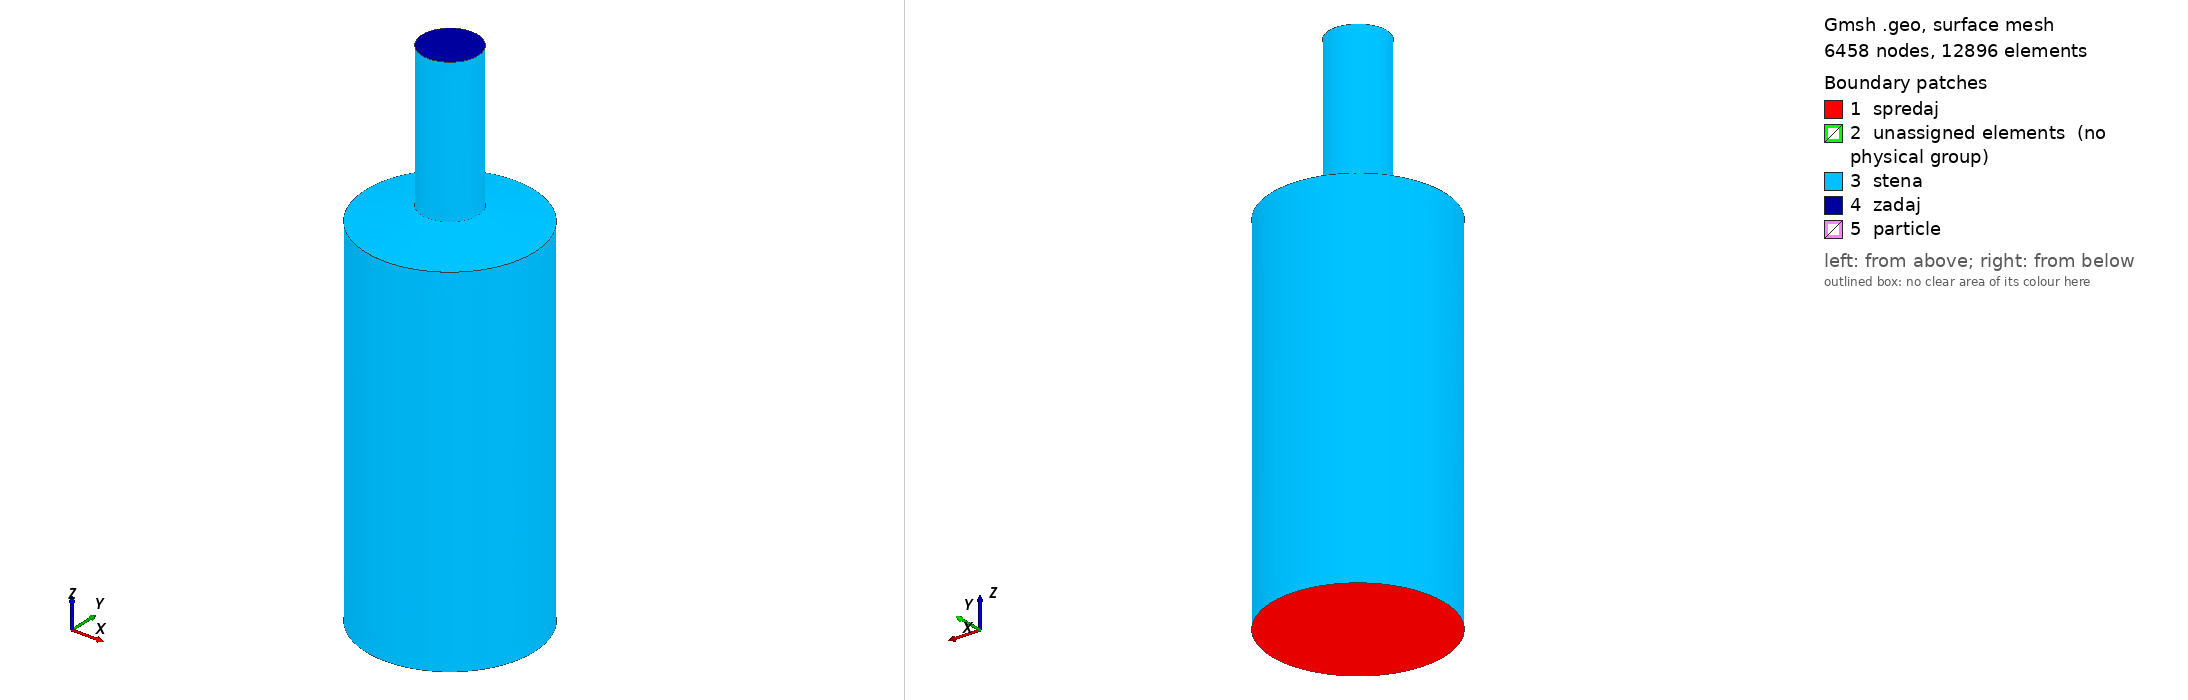

Gmsh geometry script, surface-meshed: 6458 nodes, 12896 surface elements. Boundary patches (legend numbers): 1 spredaj, 2 unassigned elements (no physical group), 3 stena, 4 zadaj, 5 particle. Left view from above one corner, right view from below the opposite corner. Legend entries are the model's physical surfaces; 'unassigned elements' are surfaces in no physical group. The drawing asked Gmsh for element sizes between 1% and 20% of the model's largest extent; the script's own settings can give other sizes.

=== pipeContractionParticle.geo (drawn) ===
//
//  gmsh mreza za valj ki se zozi v valj
//
SetFactory("OpenCASCADE");

// radij valja
r=0.5;
r2=0.5/3;
// dolzina conea
lcone=0.085714285714286;

// dolzina valja
l=2.142857142857143;
l2=0.857142857142857;
z2=l+lcone;



// Velikost elementa
lcar=0.05;
lcar1=lcar/3;
lcarP=0.005;

Point(1) = {0,0,0,lcar};
Point(2) = {r,0,0,lcar};
Point(3) = {0,r,0,lcar};
Point(4) = {-r,0,0,lcar};
Point(5) = {0,-r,0,lcar};

Circle(1) = {2,1,3};
Circle(2) = {3,1,4};
Circle(3) = {4,1,5};
Circle(4) = {5,1,2};

Line Loop(5) = {1,2,3,4};
Plane Surface(6) = {5};

//
Point(111) = {0,0,z2,lcar1};
Point(112) = {r2,0,z2,lcar1};
Point(113) = {0,r2,z2,lcar1};
Point(114) = {-r2,0,z2,lcar1};
Point(115) = {0,-r2,z2,lcar1};
//
Circle(111) = {112,111,113};
Circle(112) = {113,111,114};
Circle(113) = {114,111,115};
Circle(114) = {115,111,112};

Line Loop(115) = {111,112,113,114};
Plane Surface(116) = {115};

Extrude {0,0,l2} {
    Surface{116};
}


Extrude {0,0,l} {
    Surface{6};
}
  

Cone(1111) = {0, 0, l, 0, 0, lcone, r, r2, 2*Pi};

ReverseMesh Surface{6}; // this was automatic in v2 mesh, in v4 it is not


//+

Rp = 35/700;
zpos = 1500/700;

Sphere(1112) = {0, 0, zpos, Rp};
ReverseMesh Surface{130}; // this was automatic in v2 mesh, in v4 it is not
MeshSize{126,127} = lcarP;

Physical Surface("spredaj") = {6}; 
Physical Surface("stena") = {122,123,124,125,127,117,118,119,120};
Physical Surface("zadaj") = {121};
Physical Surface("particle") = {130};
//+
